Image classification data set "Experiment II" (toast-ceo/CNN-Based-Crosswalk-Pedestrian-Situation-Recognition-System-Using-Mask-R-CNN-and-CDA on GitHub). Class labels (2): danger outside crosswalk, safety inside crosswalk.

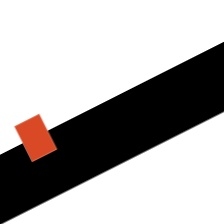
Label: safety inside crosswalk

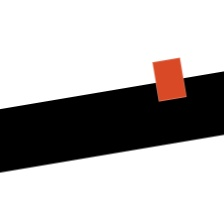
Label: safety inside crosswalk

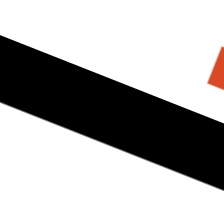
Label: danger outside crosswalk

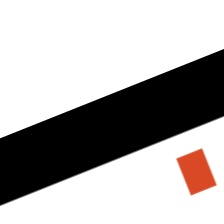
Label: danger outside crosswalk

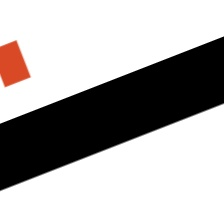
Label: danger outside crosswalk

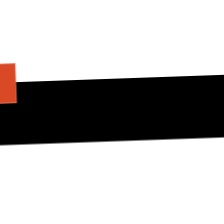
Label: safety inside crosswalk
